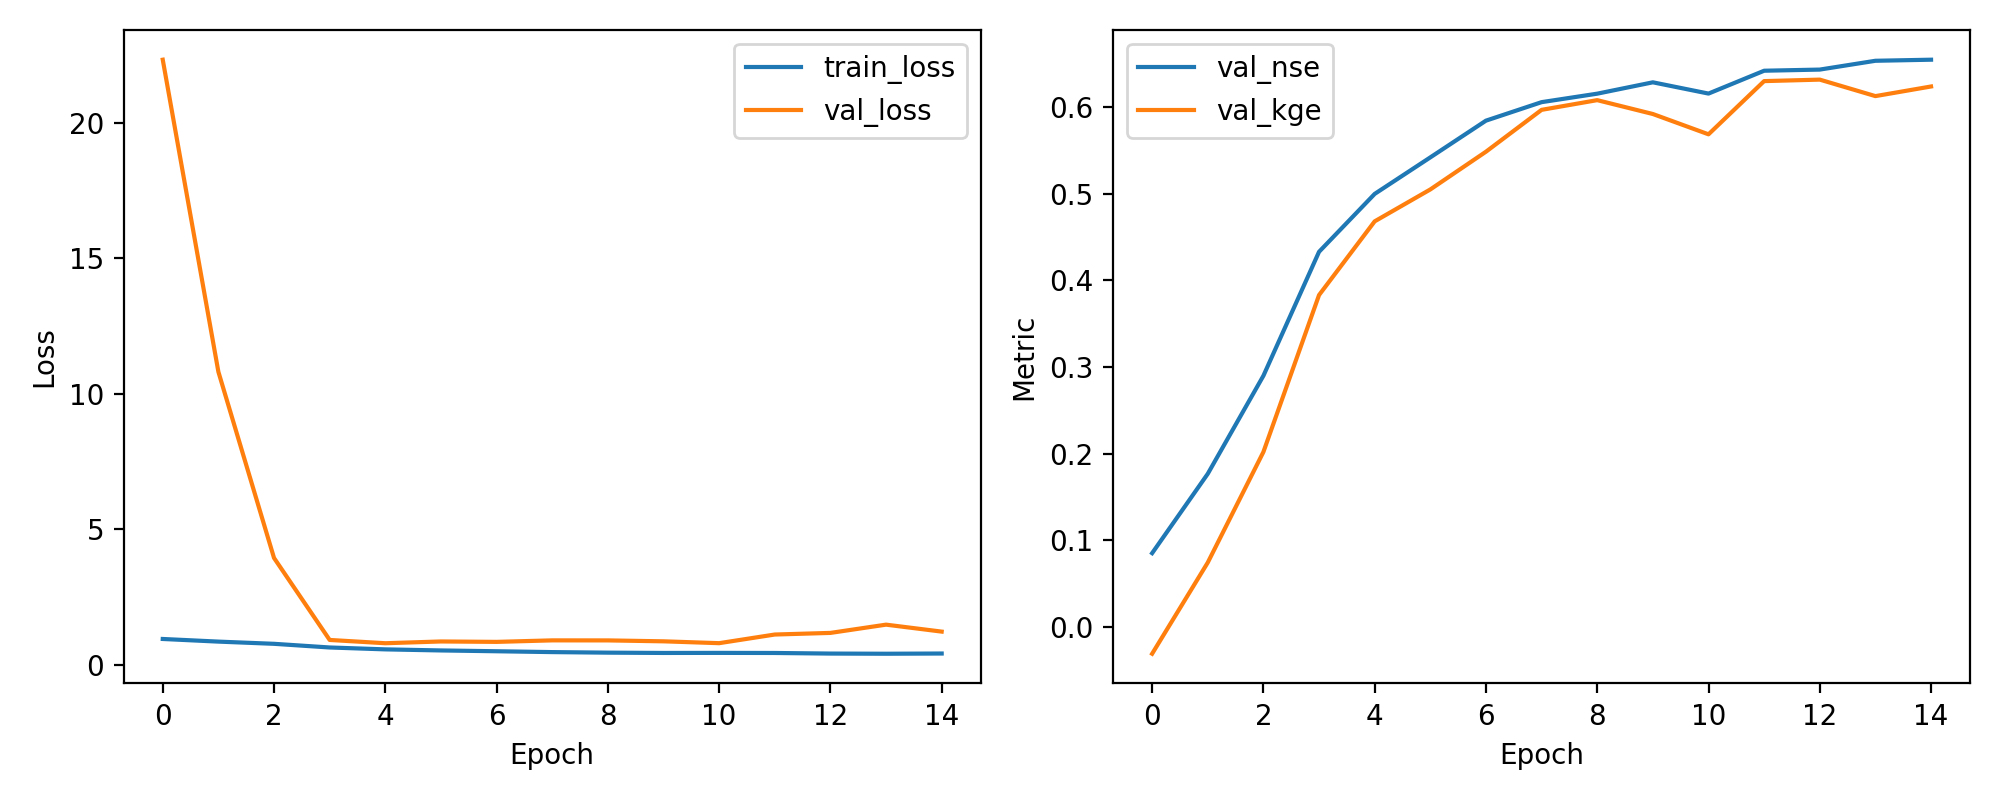

The table this chart was drawn from, first rows:
epoch, train_loss, val_loss, val_nse, val_kge
1, 0.9576, 22.32, 0.0852, -0.03081
2, 0.8604, 10.81, 0.1768, 0.07438
3, 0.7793, 3.946, 0.2899, 0.202
4, 0.644, 0.9216, 0.4328, 0.3829
5, 0.5741, 0.8006, 0.4996, 0.468
6, 0.5347, 0.8658, 0.5418, 0.5048
7, 0.5049, 0.8506, 0.5841, 0.5483
8, 0.4737, 0.9062, 0.6055, 0.5966
9, 0.4533, 0.905, 0.6153, 0.6078
10, 0.4421, 0.8711, 0.6283, 0.5918
11, 0.4446, 0.8027, 0.6154, 0.5684
12, 0.4412, 1.122, 0.6417, 0.6297
13, 0.4195, 1.181, 0.643, 0.6315
14, 0.4131, 1.486, 0.6532, 0.6124
15, 0.4212, 1.229, 0.6544, 0.6235
